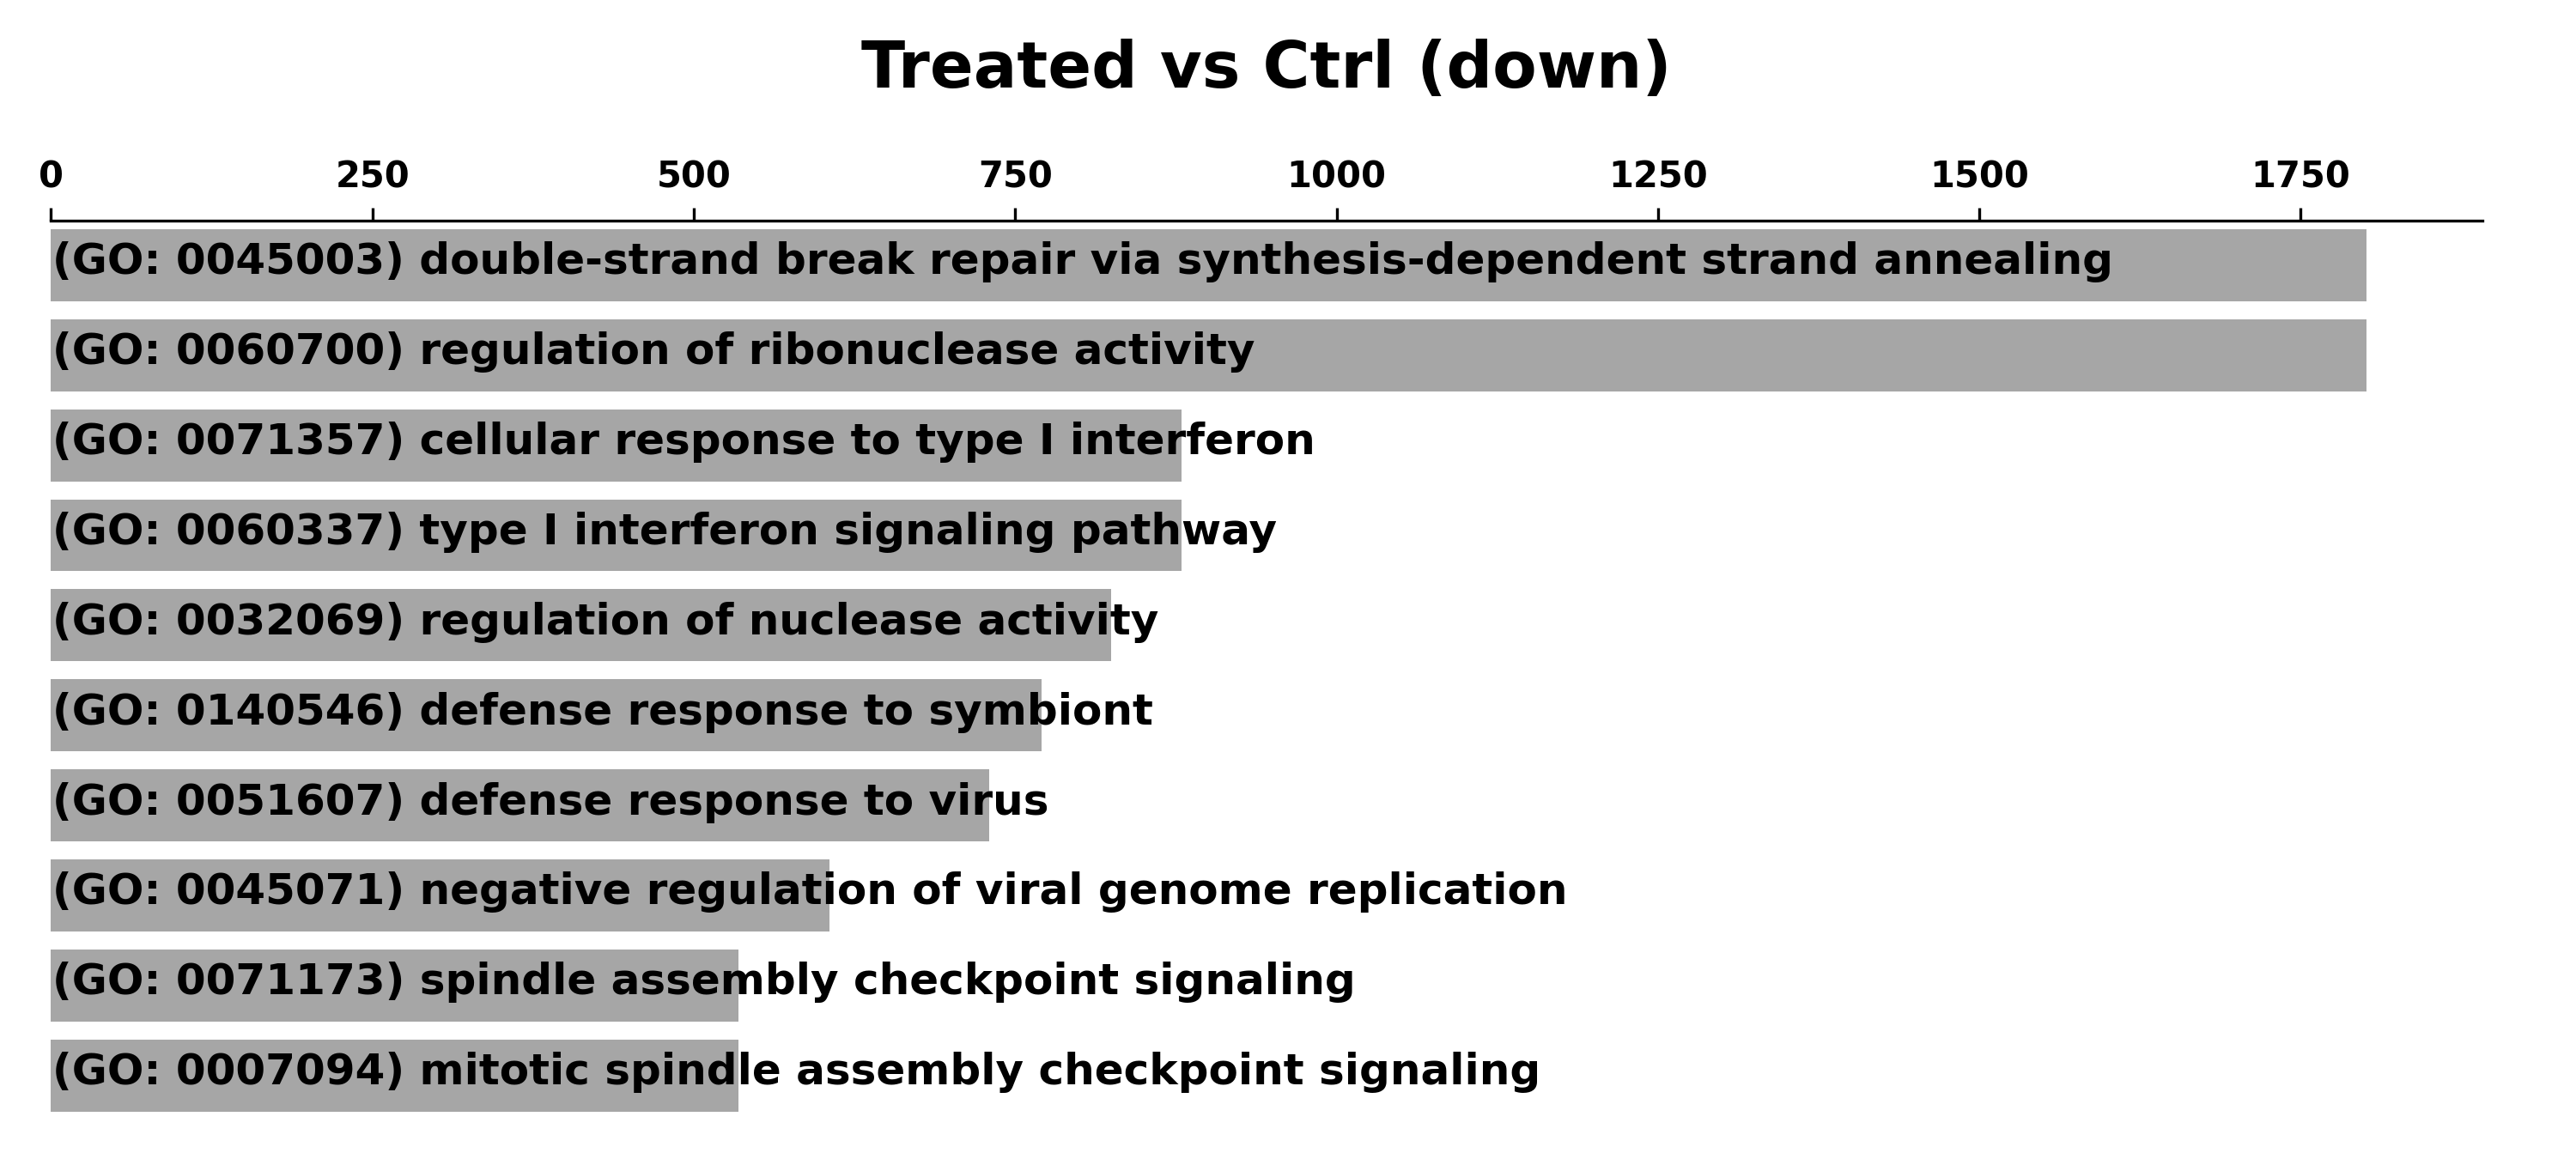

The table this chart was drawn from, first rows:
, Term, Combined Score, Adjusted P-value
62, (GO: 0045003) double-strand break repair…, 1801, 0.0001088
63, (GO: 0060700) regulation of ribonuclease…, 1801, 0.0001088
2, (GO: 0071357) cellular response to type …, 879.1, 4.6435949340597904e-17
3, (GO: 0060337) type I interferon signalin…, 879.1, 4.6435949340597904e-17
71, (GO: 0032069) regulation of nuclease act…, 824.7, 0.0002836
1, (GO: 0140546) defense response to symbio…, 770.2, 1.7752526533091293e-21
0, (GO: 0051607) defense response to virus, 730, 1.7752526533091293e-21
7, (GO: 0045071) negative regulation of vir…, 605.7, 8.434277667492627e-13
15, (GO: 0071173) spindle assembly checkpoin…, 534.7, 2.691899763506609e-07
16, (GO: 0007094) mitotic spindle assembly c…, 534.7, 2.691899763506609e-07
